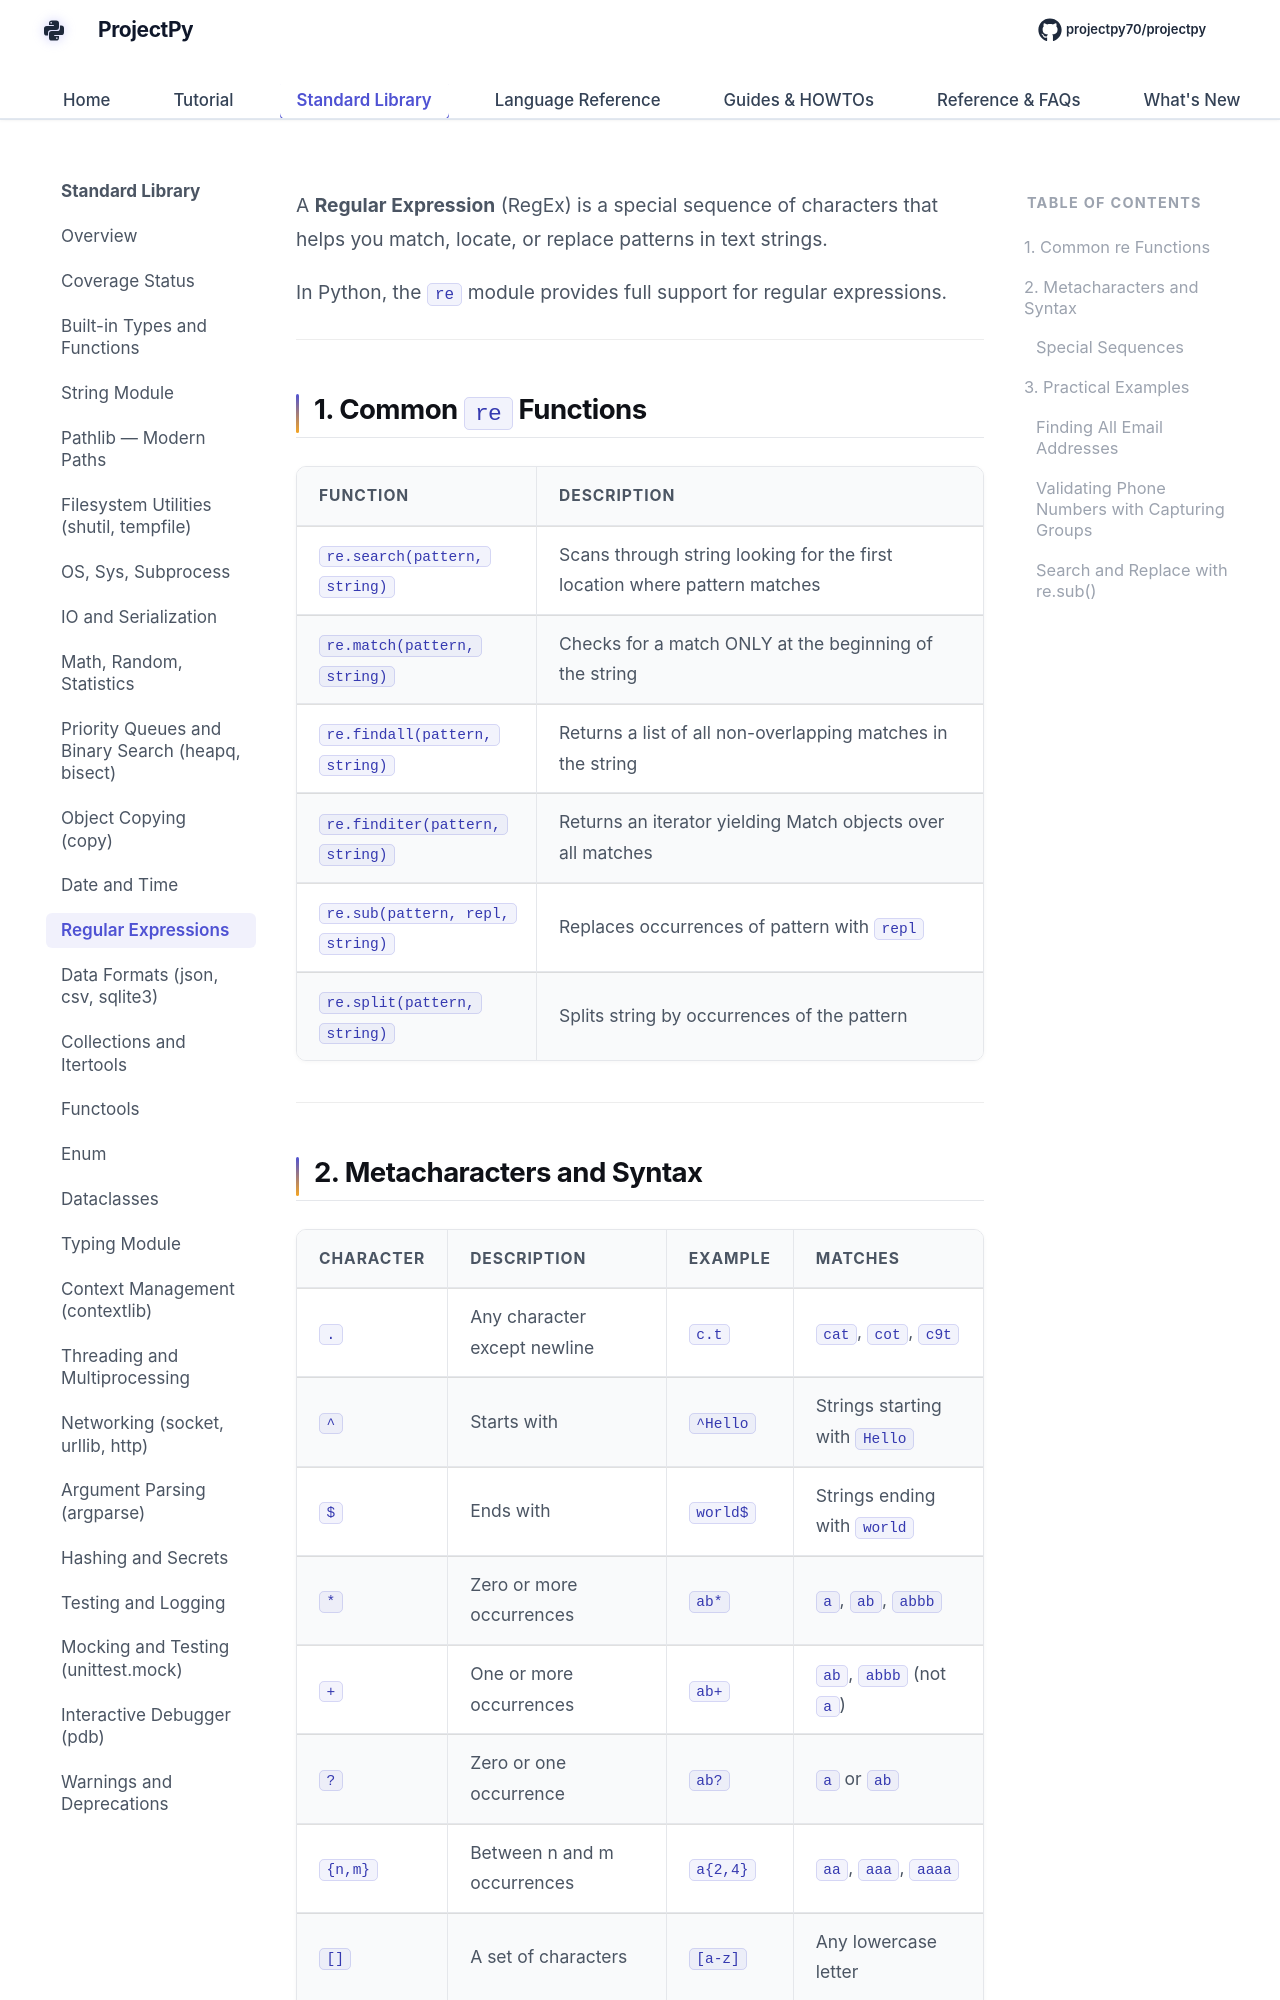

repository: Sdas2003810/projectpy · page: standard-library/regex/index.html · generator: mkdocs

# Regular Expressions (`re` Module)

A **Regular Expression** (RegEx) is a special sequence of characters that helps you match, locate, or replace patterns in text strings.

In Python, the `re` module provides full support for regular expressions.

---

## 1. Common `re` Functions

| Function | Description |
| :--- | :--- |
| `re.search(pattern, string)` | Scans through string looking for the first location where pattern matches |
| `re.match(pattern, string)` | Checks for a match ONLY at the beginning of the string |
| `re.findall(pattern, string)`| Returns a list of all non-overlapping matches in the string |
| `re.finditer(pattern, string)`| Returns an iterator yielding Match objects over all matches |
| `re.sub(pattern, repl, string)`| Replaces occurrences of pattern with `repl` |
| `re.split(pattern, string)` | Splits string by occurrences of the pattern |

---
